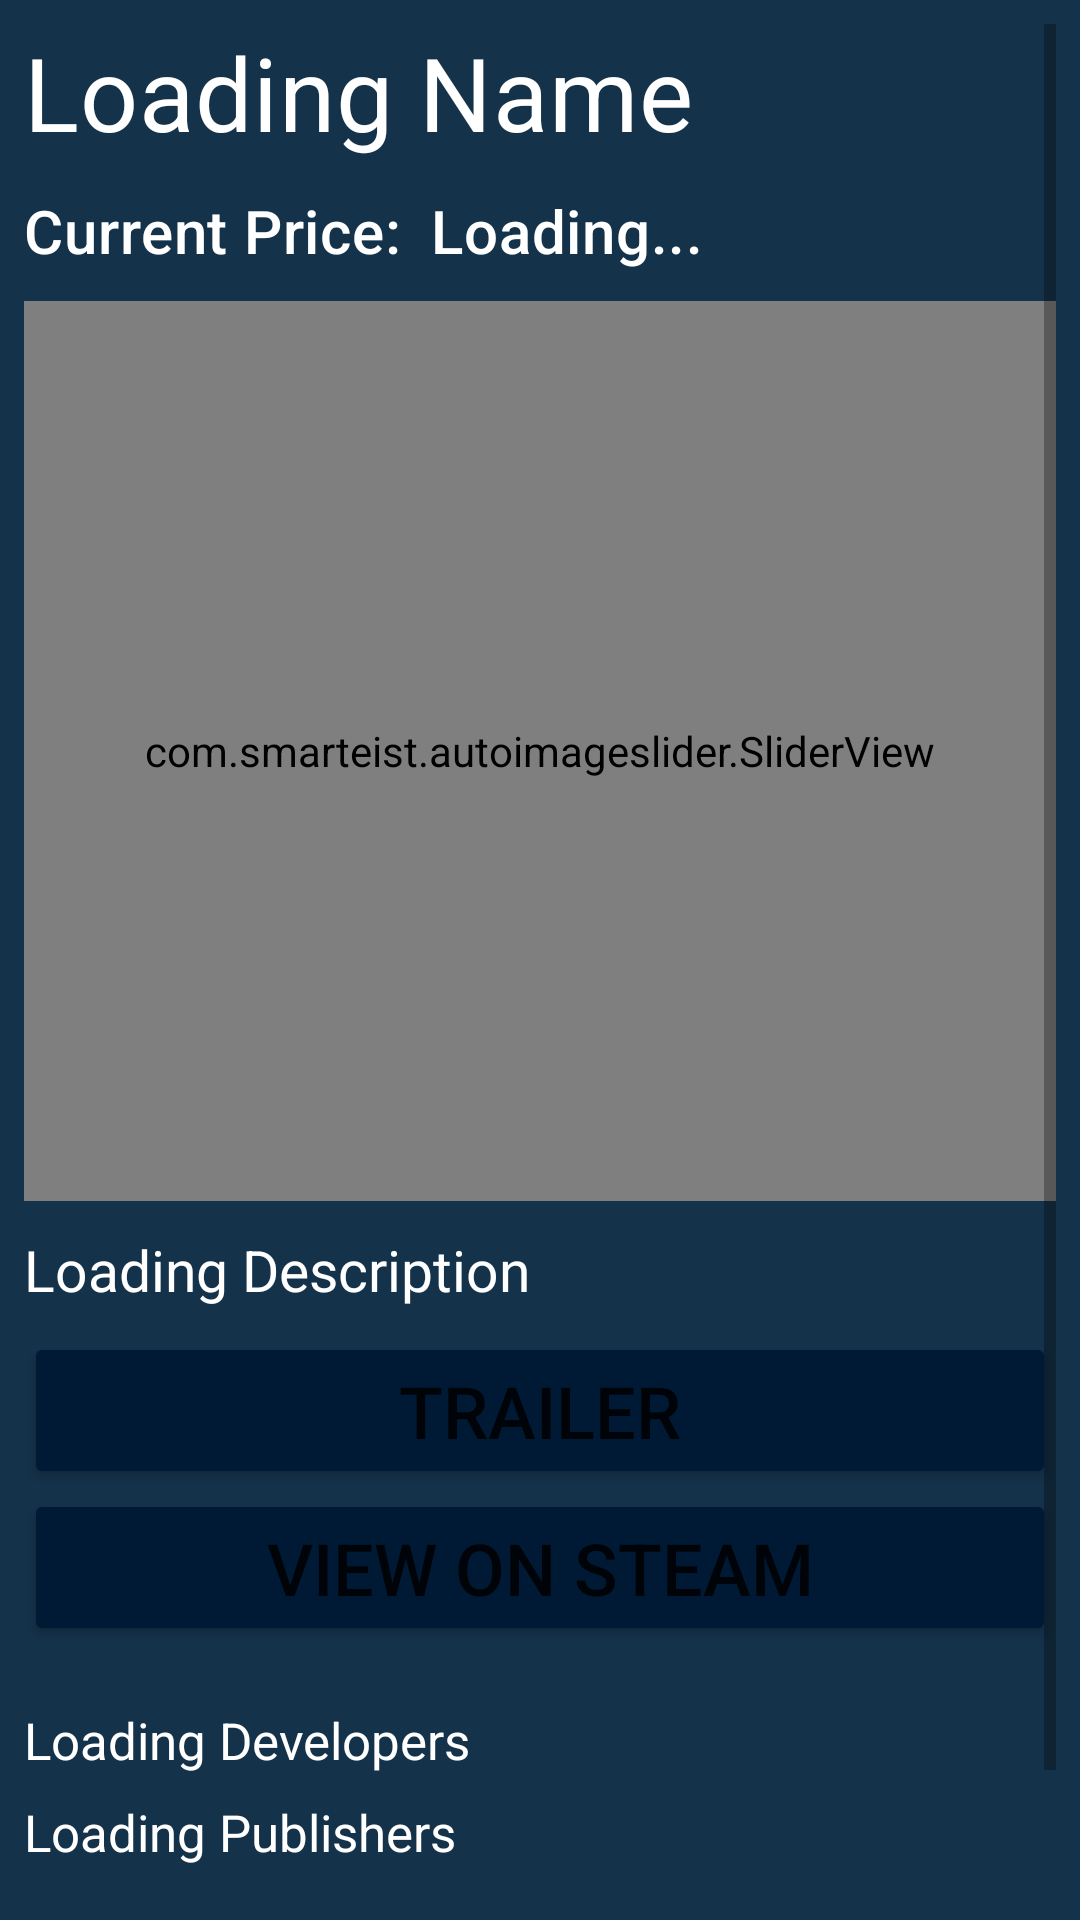

Here is an Android app screen rendered from its layout file. Give the layout XML and the strings, colors and styles it references.
<!-- AndroidManifest.xml: application theme Theme.GitHubSearch -->
<!-- res/layout/activity_app_detail.xml -->
<?xml version="1.0" encoding="utf-8"?>
<LinearLayout
    xmlns:android="http://schemas.android.com/apk/res/android"
    xmlns:app="http://schemas.android.com/apk/res-auto"
    xmlns:tools="http://schemas.android.com/tools"
    android:layout_width="match_parent"
    android:layout_height="match_parent"
    android:orientation="vertical"
    android:padding="8dp"
    android:background="@color/steam_header"
    tools:context=".AppDetailActivity">


    <ScrollView
        android:layout_width="match_parent"
        android:layout_height="wrap_content"
        android:fillViewport="true">



        <LinearLayout
            android:layout_width="match_parent"
            android:layout_height="match_parent"
            android:orientation="vertical">

            <TextView
                android:id="@+id/game_name"
                android:layout_width="match_parent"
                android:layout_height="wrap_content"
                android:text="Loading Name"
                android:textColor="@color/white"
                android:layout_marginBottom="10dp"
                android:textAppearance="?attr/textAppearanceHeadline4"/>

            <LinearLayout
                android:layout_width="match_parent"
                android:layout_height="wrap_content"
                android:orientation="horizontal">

                <TextView
                    android:layout_width="wrap_content"
                    android:layout_height="wrap_content"
                    android:text="Current Price:"
                    android:layout_marginBottom="10dp"
                    android:layout_marginEnd="10dp"
                    android:textColor="@color/white"
                    android:textAppearance="?attr/textAppearanceHeadline6"/>

                <TextView
                    android:id="@+id/game_price"
                    android:layout_width="match_parent"
                    android:layout_height="wrap_content"
                    android:text="Loading..."
                    android:layout_marginBottom="10dp"
                    android:textColor="@color/white"
                    android:textAppearance="?attr/textAppearanceHeadline6"/>


            </LinearLayout>

            <com.smarteist.autoimageslider.SliderView
                android:id="@+id/image_slider"
                android:layout_width="match_parent"
                android:layout_height="300dp"
                app:sliderAnimationDuration="600"
                app:sliderAutoCycleDirection="back_and_forth"
                app:sliderAutoCycleEnabled="true"
                app:sliderIndicatorAnimationDuration="600"
                app:sliderIndicatorGravity="center_horizontal|bottom"
                app:sliderIndicatorMargin="15dp"
                app:sliderIndicatorOrientation="horizontal"
                app:sliderIndicatorPadding="3dp"
                app:sliderIndicatorRadius="2dp"
                app:sliderIndicatorSelectedColor="#5A5A5A"
                app:sliderIndicatorUnselectedColor="#FFF"
                app:sliderScrollTimeInSec="1"
                app:sliderStartAutoCycle="true"
                android:layout_marginBottom="10dp"/>

            <TextView
                android:id="@+id/short_desc"
                android:layout_width="wrap_content"
                android:layout_height="wrap_content"
                android:textSize="19dp"
                android:text="Loading Description"
                android:textColor="@color/white"
                android:layout_marginBottom="8sp"
                android:drawablePadding="8dp"/>

            <Button
                android:id="@+id/trailer_button"
                android:layout_width="match_parent"
                android:layout_height="wrap_content"
                android:backgroundTint="@color/steam_background"
                android:textSize="24dp"
                android:text="Trailer" />

            <Button
                android:id="@+id/steam_button"
                android:layout_width="match_parent"
                android:layout_height="wrap_content"
                android:text="View On Steam"
                android:paddingVertical="10dp"
                android:textSize="24dp"
                android:backgroundTint="@color/steam_background"
                android:layout_marginBottom="20dp"/>

            <TextView
                android:id="@+id/developers"
                android:layout_width="wrap_content"
                android:layout_height="wrap_content"
                android:textSize="17sp"
                android:text="Loading Developers"
                android:textColor="@color/white"
                android:layout_marginBottom="8sp"
                android:drawablePadding="8dp"/>

            <TextView
                android:id="@+id/publishers"
                android:layout_width="wrap_content"
                android:layout_height="wrap_content"
                android:textSize="17sp"
                android:text="Loading Publishers"
                android:textColor="@color/white"
                android:layout_marginBottom="8sp"
                android:drawablePadding="8dp"/>

            <TextView
                android:id="@+id/long_desc"
                android:layout_width="wrap_content"
                android:layout_height="wrap_content"
                android:layout_marginTop="20dp"
                android:textSize="14dp"
                android:text="Loading Description"
                android:textColor="@color/white"
                android:layout_marginBottom="8sp"
                android:drawablePadding="8dp"/>




        </LinearLayout>





    </ScrollView>



</LinearLayout>
<!-- resources referenced by this layout -->
<resources>
  <color name="steam_background">#001a36</color>
  <color name="steam_header">#14324a</color>
  <color name="white">#FFFFFFFF</color>
  <style name="Theme.GitHubSearch" parent="Theme.MaterialComponents.DayNight.DarkActionBar">
          
          <item name="colorPrimary">#14324a</item>
          <item name="colorPrimaryVariant">#0a3266</item>
          <item name="colorOnPrimary">@color/white</item>
          
          <item name="colorSecondary">@color/teal_200</item>
          <item name="colorSecondaryVariant">@color/teal_700</item>
          <item name="colorOnSecondary">@color/black</item>
          
          <item name="android:statusBarColor" tools:targetApi="l">?attr/colorPrimaryVariant</item>
          
      </style>
  <color name="teal_200">#FF03DAC5</color>
  <color name="teal_700">#FF018786</color>
  <color name="black">#FF000000</color>
</resources>
